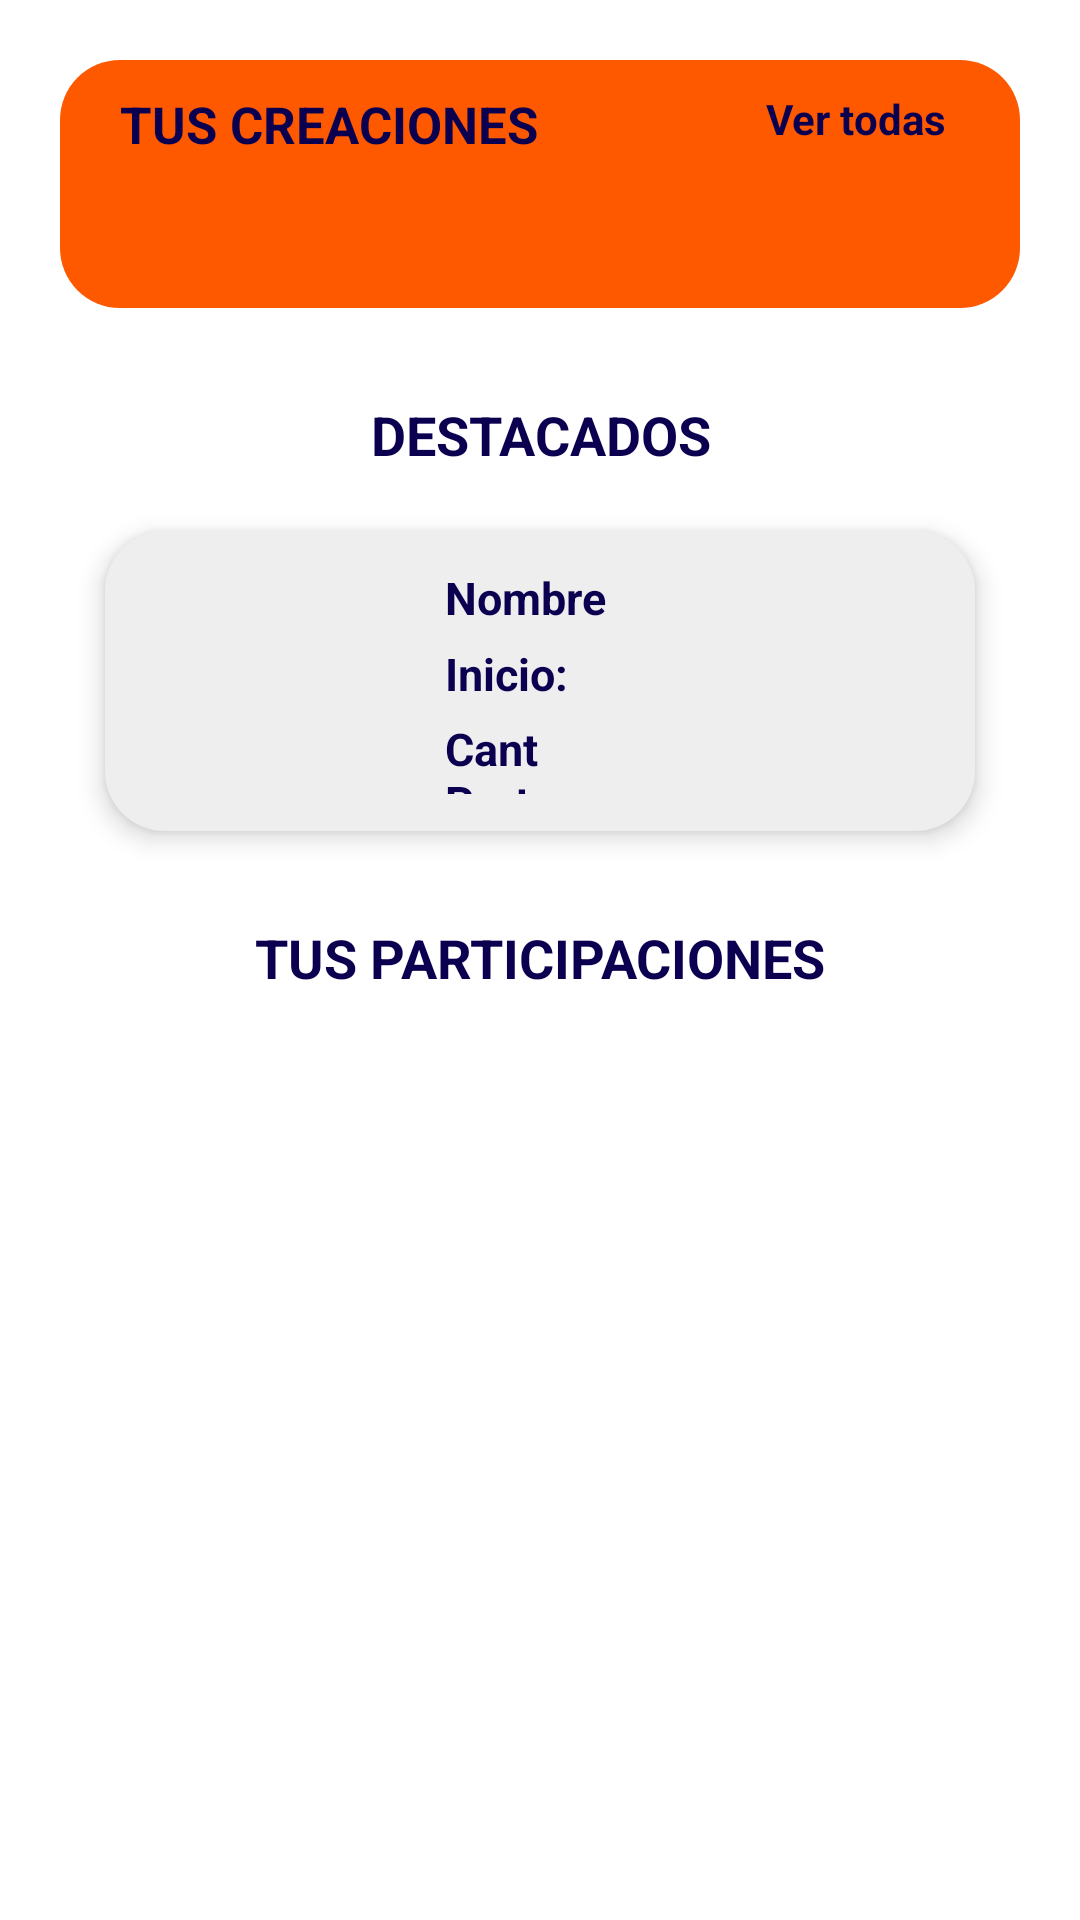

Layout XML and referenced resources for this Android screen:
<!-- AndroidManifest.xml: activity theme Theme.AppCompat.Light.NoActionBar -->
<!-- res/layout/fragment_home.xml -->
<?xml version="1.0" encoding="utf-8"?>
<androidx.constraintlayout.widget.ConstraintLayout xmlns:android="http://schemas.android.com/apk/res/android"
    xmlns:app="http://schemas.android.com/apk/res-auto"
    xmlns:tools="http://schemas.android.com/tools"
    android:layout_width="match_parent"
    android:layout_height="match_parent"
    tools:context=".HomeFragments.home.HomeFragment"
    android:background="@color/white"
    android:paddingTop="20dp">

    <ScrollView
        android:id="@+id/scrollView2"
        android:layout_width="match_parent"
        android:layout_height="match_parent"
        android:background="@color/white"
        android:paddingHorizontal="20dp"
        android:scrollbars="none"
        tools:layout_editor_absoluteY="20dp">

        <LinearLayout
            android:layout_width="match_parent"
            android:layout_height="match_parent"
            android:orientation="vertical">

            <LinearLayout
                android:layout_width="match_parent"
                android:layout_height="wrap_content"
                android:background="@drawable/diseniorectangle"
                android:orientation="vertical"
                android:layout_gravity="center"
                android:paddingHorizontal="10dp"
                android:paddingTop="10dp">

                <LinearLayout
                    android:layout_width="match_parent"
                    android:layout_height="wrap_content"
                    android:layout_marginBottom="10dp"
                    android:orientation="horizontal">

                    <TextView
                        android:layout_width="0dp"
                        android:layout_height="wrap_content"
                        android:layout_weight="0.7"
                        android:paddingLeft="10dp"
                        android:text="@string/txt_creaciones"
                        android:textColor="@color/text_primary"
                        android:textSize="17dp"
                        android:textStyle="bold" />

                    <TextView
                        android:id="@+id/txt_ver_todas"
                        android:layout_width="0dp"
                        android:layout_height="match_parent"
                        android:layout_weight="0.3"
                        android:text="@string/txt_link_ver_creaciones"
                        android:textAlignment="center"
                        android:textColor="@color/text_primary"
                        android:textSize="14dp"
                        android:textStyle="bold"/>
                </LinearLayout>

                <TextView
                    android:id="@+id/tv_texto_sin_eventos_creador"
                    android:layout_width="200dp"
                    android:layout_height="60dp"
                    android:text="Aún no has creado eventos. Vamos allá!!"
                    android:textSize="14dp"
                    android:textColor="@color/text_primary"
                    android:layout_gravity="center"
                    android:gravity="center"
                    android:visibility="gone"
                    />

                <androidx.recyclerview.widget.RecyclerView
                    android:id="@+id/rv_eventos_propios"
                    android:layout_width="match_parent"
                    android:layout_height="match_parent"
                    android:layout_marginHorizontal="10dp"
                    android:layout_marginVertical="20dp"
                    android:orientation="horizontal"
                    android:scrollbars="none"
                    android:visibility="visible"/>

            </LinearLayout>

            <TextView
                android:layout_width="match_parent"
                android:layout_height="wrap_content"
                android:layout_marginTop="30dp"
                android:text="@string/txt_destacados"
                android:textAlignment="center"
                android:textColor="@color/text_primary"
                android:textSize="18dp"
                android:textStyle="bold" />

            <LinearLayout
                android:layout_width="290dp"
                android:layout_height="100dp"
                android:layout_gravity="center"
                android:layout_marginTop="20dp"
                android:background="@drawable/diseniorectangle"
                android:backgroundTint="@color/red_light"
                android:elevation="5dp">

                <LinearLayout
                    android:layout_width="0dp"
                    android:layout_height="match_parent"
                    android:layout_weight="0.35"
                    android:padding="15dp">

                    <ImageView
                        android:id="@+id/iv_evento_destacado"
                        android:layout_width="match_parent"
                        android:layout_height="match_parent"/>

                </LinearLayout>

                <LinearLayout
                    android:layout_width="0dp"
                    android:layout_height="match_parent"
                    android:layout_weight="0.65"
                    android:orientation="vertical"
                    android:padding="12dp">

                    <LinearLayout
                        android:layout_width="match_parent"
                        android:layout_height="0dp"
                        android:layout_weight="0.2"
                        android:orientation="horizontal">

                        <TextView
                            android:layout_width="0dp"
                            android:layout_height="match_parent"
                            android:layout_weight="0.35"
                            android:text="@string/txt_nombre_evento"
                            android:textSize="15sp"
                            android:textStyle="bold"
                            android:textColor="@color/text_primary"/>

                        <TextView
                            android:id="@+id/tv_nombre_evento_destacado"
                            android:layout_width="0dp"
                            android:layout_height="match_parent"
                            android:layout_weight="0.65"
                            android:textSize="15sp"
                            android:textColor="@color/text_primary"/>

                    </LinearLayout>

                    <LinearLayout
                        android:layout_width="match_parent"
                        android:layout_height="0dp"
                        android:layout_weight="0.2"
                        android:orientation="horizontal">

                        <TextView
                            android:layout_width="0dp"
                            android:layout_height="match_parent"
                            android:layout_weight="0.35"
                            android:text="@string/txt_fecha_inicio"
                            android:textSize="15sp"
                            android:textStyle="bold"
                            android:textColor="@color/text_primary"/>

                        <TextView
                            android:id="@+id/tv_fecha_inicio_evento_destacado"
                            android:layout_width="0dp"
                            android:layout_height="match_parent"
                            android:layout_weight="0.65"
                            android:textSize="15sp"
                            android:textColor="@color/text_primary"/>

                    </LinearLayout>

                    <LinearLayout
                        android:layout_width="match_parent"
                        android:layout_height="0dp"
                        android:layout_weight="0.2"
                        android:orientation="horizontal">

                        <TextView
                            android:layout_width="0dp"
                            android:layout_height="match_parent"
                            android:layout_weight="0.35"
                            android:text="Cant Part: "
                            android:textSize="15sp"
                            android:textStyle="bold"
                            android:textColor="@color/text_primary"/>

                        <TextView
                            android:id="@+id/tv_fecha_fin_evento_destacado"
                            android:layout_width="0dp"
                            android:layout_height="match_parent"
                            android:layout_weight="0.65"
                            android:textSize="15sp"
                            android:textColor="@color/text_primary"/>

                    </LinearLayout>


                </LinearLayout>

            </LinearLayout>

            <TextView
                android:layout_width="match_parent"
                android:layout_height="wrap_content"
                android:layout_marginTop="30dp"
                android:text="@string/txt_participaciones"
                android:textAlignment="center"
                android:textColor="@color/text_primary"
                android:textSize="18dp"
                android:textStyle="bold" />

            <LinearLayout
                android:id="@+id/ll_sin_eventos"
                android:layout_width="match_parent"
                android:layout_height="wrap_content"
                android:layout_marginTop="30dp"
                android:orientation="vertical"
                android:visibility="gone">

                <TextView
                    android:layout_width="match_parent"
                    android:layout_height="wrap_content"
                    android:text="@string/txt_sin_eventos"
                    android:textColor="@color/text_primary"
                    android:textSize="16sp"
                    android:textAlignment="center"/>

            </LinearLayout>

            <androidx.recyclerview.widget.RecyclerView
                android:id="@+id/rv_eventos_participados"
                android:layout_width="match_parent"
                android:layout_height="wrap_content"
                android:layout_marginHorizontal="10dp"
                android:layout_marginVertical="20dp"
                android:scrollbars="none"
                android:visibility="gone"
                />

            <Space
                android:layout_width="match_parent"
                android:layout_height="100dp"/>

        </LinearLayout>

    </ScrollView>

</androidx.constraintlayout.widget.ConstraintLayout>
<!-- resources referenced by this layout -->
<resources>
  <color name="red_light">#EEEEEE</color>
  <color name="text_primary">#0B0050</color>
  <color name="white">#FFFFFFFF</color>
  <!-- drawable diseniorectangle (drawable) -->
  <?xml version="1.0" encoding="utf-8"?>
  <shape xmlns:android="http://schemas.android.com/apk/res/android"
      android:shape="rectangle" android:padding="10dp">
      <solid android:color="@color/orange_primary"/>
      <corners android:radius="20dp"/>
  </shape>
  <string name="txt_creaciones">TUS CREACIONES</string>
  <string name="txt_destacados">DESTACADOS</string>
  <string name="txt_fecha_inicio">Inicio:</string>
  <string name="txt_link_ver_creaciones">Ver todas</string>
  <string name="txt_nombre_evento">Nombre:</string>
  <string name="txt_participaciones">TUS PARTICIPACIONES</string>
  <string name="txt_sin_eventos">Aún no tienes eventos agendados. ¿Qué estas esperando?</string>
  <color name="orange_primary">#FF5900</color>
</resources>
